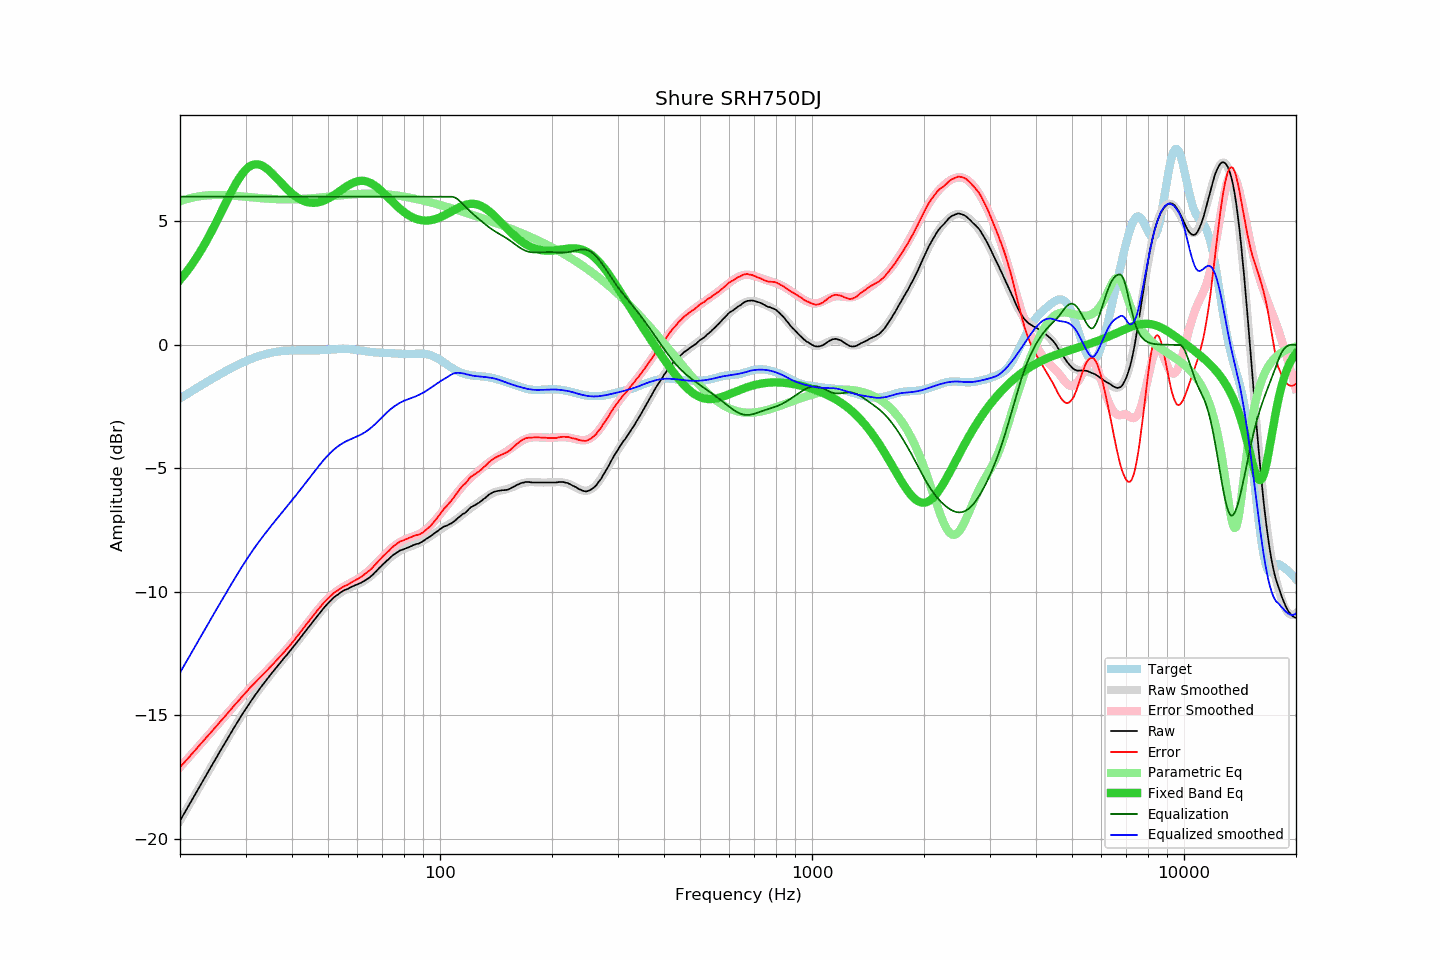

The table this chart was drawn from, first rows:
frequency, raw, error, smoothed, error_smoothed, equalization, parametric_eq, equalized_raw, equalized_smoothed, target
20.00, -19.28, -17.11, -19.28, -17.11, 6.00, 2.63, -13.28, -13.28, -2.17
20.20, -19.17, -17.04, -19.17, -17.04, 6.00, 2.71, -13.17, -13.17, -2.13
20.40, -19.05, -16.97, -19.05, -16.96, 6.00, 2.79, -13.05, -13.05, -2.09
20.61, -18.94, -16.89, -18.94, -16.89, 6.00, 2.87, -12.94, -12.94, -2.05
20.81, -18.82, -16.82, -18.83, -16.82, 6.00, 2.95, -12.82, -12.83, -2.01
21.02, -18.72, -16.75, -18.71, -16.74, 6.00, 3.04, -12.72, -12.71, -1.97
21.23, -18.61, -16.68, -18.60, -16.67, 6.00, 3.13, -12.61, -12.60, -1.93
21.44, -18.48, -16.60, -18.49, -16.60, 6.00, 3.22, -12.48, -12.49, -1.89
21.66, -18.38, -16.53, -18.37, -16.53, 6.00, 3.31, -12.38, -12.37, -1.85
21.87, -18.26, -16.46, -18.26, -16.45, 6.00, 3.41, -12.26, -12.26, -1.81
22.09, -18.14, -16.38, -18.15, -16.38, 6.00, 3.51, -12.14, -12.15, -1.77
22.31, -18.03, -16.31, -18.03, -16.30, 6.00, 3.61, -12.03, -12.03, -1.73
22.54, -17.92, -16.23, -17.92, -16.23, 6.00, 3.71, -11.92, -11.92, -1.69
22.76, -17.80, -16.16, -17.81, -16.16, 6.00, 3.82, -11.80, -11.81, -1.65
22.99, -17.70, -16.09, -17.69, -16.08, 6.00, 3.93, -11.70, -11.69, -1.61
23.22, -17.58, -16.00, -17.58, -16.01, 6.00, 4.04, -11.58, -11.58, -1.57
23.45, -17.46, -15.93, -17.47, -15.93, 6.00, 4.16, -11.46, -11.47, -1.53
23.69, -17.36, -15.86, -17.35, -15.86, 6.00, 4.27, -11.36, -11.35, -1.49
23.92, -17.24, -15.79, -17.24, -15.79, 6.00, 4.39, -11.24, -11.24, -1.45
24.16, -17.12, -15.71, -17.13, -15.71, 6.00, 4.52, -11.12, -11.13, -1.42
24.40, -17.01, -15.64, -17.02, -15.64, 6.00, 4.64, -11.01, -11.02, -1.38
24.65, -16.91, -15.57, -16.90, -15.56, 6.00, 4.77, -10.91, -10.90, -1.34
24.89, -16.79, -15.49, -16.79, -15.49, 6.00, 4.90, -10.79, -10.79, -1.30
25.14, -16.68, -15.42, -16.68, -15.42, 6.00, 5.03, -10.68, -10.68, -1.26
25.39, -16.56, -15.34, -16.57, -15.34, 6.00, 5.16, -10.56, -10.57, -1.23
25.65, -16.46, -15.27, -16.46, -15.27, 6.00, 5.29, -10.46, -10.46, -1.19
25.91, -16.35, -15.20, -16.35, -15.19, 6.00, 5.42, -10.35, -10.35, -1.15
26.16, -16.23, -15.12, -16.23, -15.12, 6.00, 5.55, -10.23, -10.23, -1.12
26.43, -16.13, -15.05, -16.12, -15.04, 6.00, 5.69, -10.13, -10.12, -1.08
26.69, -16.02, -14.97, -16.01, -14.97, 6.00, 5.82, -10.02, -10.01, -1.04
26.96, -15.91, -14.90, -15.90, -14.89, 6.00, 5.95, -9.91, -9.90, -1.01
27.23, -15.80, -14.82, -15.79, -14.82, 6.00, 6.08, -9.80, -9.79, -0.98
27.50, -15.69, -14.74, -15.69, -14.74, 6.00, 6.20, -9.69, -9.69, -0.94
27.77, -15.57, -14.67, -15.58, -14.67, 6.00, 6.33, -9.57, -9.58, -0.91
28.05, -15.46, -14.59, -15.47, -14.59, 6.00, 6.44, -9.46, -9.47, -0.88
28.33, -15.36, -14.52, -15.36, -14.52, 6.00, 6.56, -9.36, -9.36, -0.84
28.62, -15.26, -14.45, -15.25, -14.44, 6.00, 6.67, -9.26, -9.25, -0.81
28.90, -15.15, -14.38, -15.15, -14.37, 6.00, 6.77, -9.15, -9.15, -0.78
29.19, -15.05, -14.30, -15.04, -14.30, 6.00, 6.86, -9.05, -9.04, -0.75
29.48, -14.93, -14.22, -14.94, -14.22, 6.00, 6.95, -8.93, -8.94, -0.72
29.78, -14.84, -14.15, -14.84, -14.15, 6.00, 7.03, -8.84, -8.84, -0.69
30.08, -14.74, -14.08, -14.74, -14.08, 6.00, 7.10, -8.74, -8.74, -0.66
30.38, -14.64, -14.01, -14.64, -14.01, 6.00, 7.16, -8.64, -8.64, -0.63
30.68, -14.54, -13.93, -14.54, -13.94, 6.00, 7.21, -8.54, -8.54, -0.60
30.99, -14.44, -13.86, -14.44, -13.87, 6.00, 7.25, -8.44, -8.44, -0.58
31.30, -14.35, -13.80, -14.35, -13.80, 6.00, 7.28, -8.35, -8.35, -0.55
31.61, -14.26, -13.73, -14.26, -13.73, 6.00, 7.30, -8.26, -8.26, -0.52
31.93, -14.17, -13.67, -14.16, -13.66, 6.00, 7.31, -8.17, -8.16, -0.50
32.24, -14.07, -13.60, -14.07, -13.59, 6.00, 7.31, -8.07, -8.07, -0.48
32.57, -13.99, -13.53, -13.98, -13.53, 6.00, 7.30, -7.99, -7.98, -0.46
32.89, -13.89, -13.46, -13.90, -13.46, 6.00, 7.29, -7.89, -7.90, -0.44
33.22, -13.80, -13.39, -13.81, -13.39, 6.00, 7.26, -7.80, -7.81, -0.42
33.55, -13.72, -13.33, -13.72, -13.33, 6.00, 7.23, -7.72, -7.72, -0.40
33.89, -13.65, -13.27, -13.64, -13.26, 6.00, 7.18, -7.65, -7.64, -0.38
34.23, -13.56, -13.19, -13.56, -13.19, 6.00, 7.14, -7.56, -7.56, -0.36
34.57, -13.48, -13.13, -13.47, -13.13, 6.00, 7.08, -7.48, -7.47, -0.35
34.92, -13.39, -13.06, -13.39, -13.06, 6.00, 7.02, -7.39, -7.39, -0.33
35.27, -13.31, -12.99, -13.31, -12.99, 6.00, 6.96, -7.31, -7.31, -0.32
35.62, -13.23, -12.92, -13.23, -12.92, 6.00, 6.90, -7.23, -7.23, -0.30
35.97, -13.14, -12.85, -13.14, -12.85, 6.00, 6.83, -7.14, -7.14, -0.29
... 635 more rows
